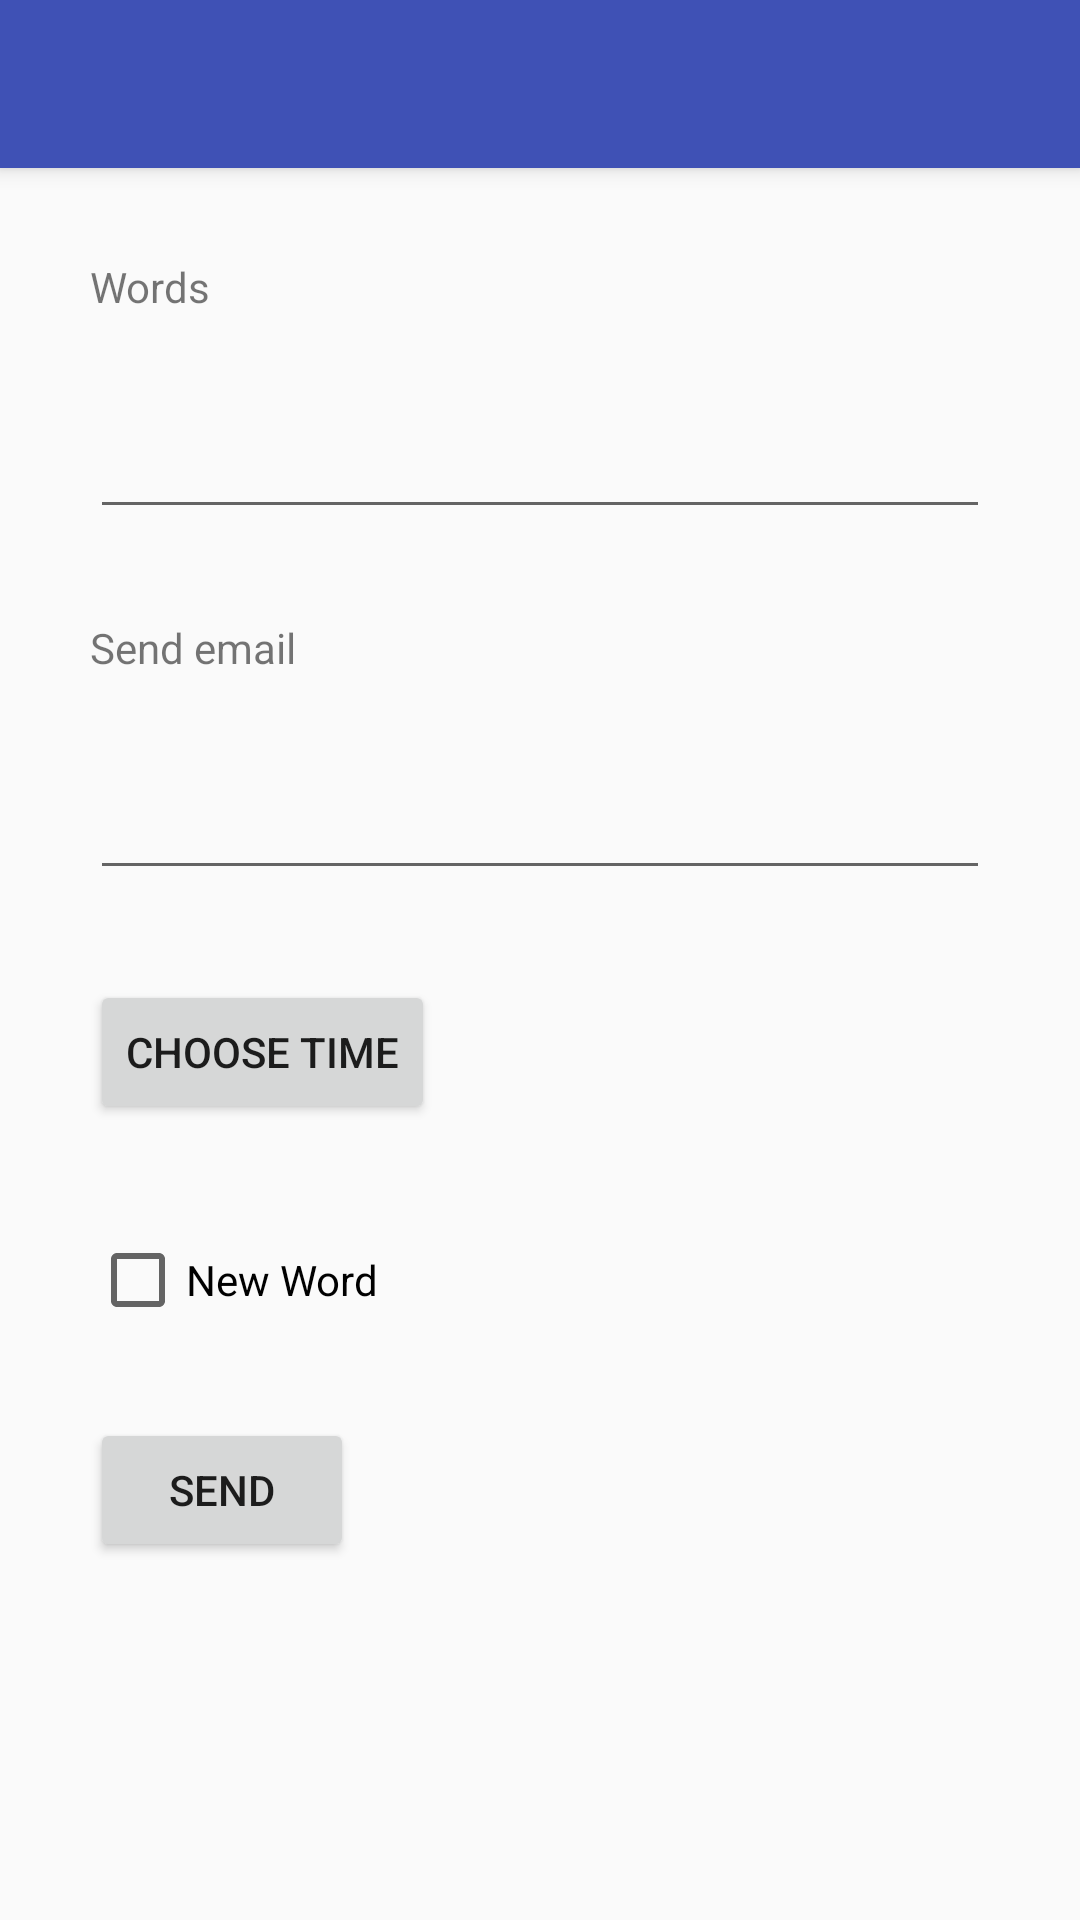

Here is an Android app screen rendered from its layout file. Give the layout XML and the strings, colors and styles it references.
<!-- AndroidManifest.xml: activity theme AppTheme.NoActionBar -->
<!-- res/layout/activity_words.xml -->
<?xml version="1.0" encoding="utf-8"?>
<android.support.design.widget.CoordinatorLayout
    xmlns:android="http://schemas.android.com/apk/res/android"
    xmlns:app="http://schemas.android.com/apk/res-auto"
    xmlns:tools="http://schemas.android.com/tools"
    android:layout_width="match_parent"
    android:layout_height="match_parent"
    android:fitsSystemWindows="true"
    tools:context="com.example.davidwu.notebook.WordsActivity">

    <android.support.design.widget.AppBarLayout
        android:layout_width="match_parent"
        android:layout_height="wrap_content"
        android:theme="@style/AppTheme.AppBarOverlay">

        <android.support.v7.widget.Toolbar
            android:id="@+id/toolbar"
            android:layout_width="match_parent"
            android:layout_height="?attr/actionBarSize"
            android:background="?attr/colorPrimary"
            app:popupTheme="@style/AppTheme.PopupOverlay" />

    </android.support.design.widget.AppBarLayout>

    <include layout="@layout/content_words" />

</android.support.design.widget.CoordinatorLayout>
<!-- res/layout/content_words.xml (included above) -->
<?xml version="1.0" encoding="utf-8"?>
<android.support.constraint.ConstraintLayout xmlns:android="http://schemas.android.com/apk/res/android"
    xmlns:app="http://schemas.android.com/apk/res-auto"
    xmlns:tools="http://schemas.android.com/tools"
    android:layout_width="match_parent"
    android:layout_height="match_parent"
    app:layout_behavior="@string/appbar_scrolling_view_behavior"
    tools:context="com.example.davidwu.notebook.WordsActivity"
    tools:showIn="@layout/activity_words">

    <RelativeLayout
        android:layout_width="match_parent"
        android:layout_height="wrap_content">

        <TextView
            android:layout_width="match_parent"
            android:layout_height="wrap_content"
            android:id="@+id/word_title"
            android:text="@string/function_words"
            android:layout_marginTop="30dp"
            android:layout_marginLeft="30dp" />

        <EditText
            android:layout_width="match_parent"
            android:layout_height="wrap_content"
            android:id="@+id/word_edittext"
            android:layout_below="@id/word_title"
            android:layout_marginLeft="30dp"
            android:layout_marginRight="30dp"
            android:layout_marginTop="30dp"
            android:maxLines="100" />

        <TextView
            android:layout_width="match_parent"
            android:layout_height="wrap_content"
            android:id="@+id/word_email"
            android:text="@string/send_email"
            android:layout_below="@id/word_edittext"
            android:layout_marginTop="30dp"
            android:layout_marginLeft="30dp"
            android:layout_marginRight="30dp" />

        <EditText
            android:layout_width="match_parent"
            android:layout_height="wrap_content"
            android:id="@+id/word_email_edittext"
            android:layout_below="@id/word_email"
            android:layout_marginTop="30dp"
            android:layout_marginLeft="30dp"
            android:layout_marginRight="30dp" />

        <Button
            android:layout_width="wrap_content"
            android:layout_height="wrap_content"
            android:id="@+id/word_time_button"
            android:text="@string/choose_time"
            android:layout_below="@id/word_email_edittext"
            android:layout_marginTop="30dp"
            android:layout_marginLeft="30dp"
            android:layout_marginRight="30dp"/>

        <TextView
            android:layout_width="wrap_content"
            android:layout_height="wrap_content"
            android:id="@+id/word_time_textView"
            android:layout_toRightOf="@id/word_time_button"
            android:layout_marginTop="36dp"
            android:layout_marginRight="30dp"
            android:layout_below="@id/word_email_edittext"/>

        <CheckBox
            android:layout_width="wrap_content"
            android:layout_height="wrap_content"
            android:id="@+id/word_new_checkbox"
            android:layout_below="@id/word_time_button"
            android:text="@string/new_word"
            android:layout_marginTop="36dp"
            android:layout_marginLeft="30dp"
            android:layout_marginRight="30dp"/>

        <Button
            android:layout_width="wrap_content"
            android:layout_height="wrap_content"
            android:id="@+id/word_send_button"
            android:text="@string/send_button"
            android:layout_below="@id/word_new_checkbox"
            android:layout_marginTop="30dp"
            android:layout_marginLeft="30dp"
            android:layout_marginRight="30dp" />

    </RelativeLayout>

</android.support.constraint.ConstraintLayout>
<!-- resources referenced by this layout -->
<resources>
  <string name="choose_time">Choose Time</string>
  <string name="function_words">Words</string>
  <string name="new_word">New Word</string>
  <string name="send_button">Send</string>
  <string name="send_email">Send email</string>
  <style name="AppTheme.AppBarOverlay" parent="ThemeOverlay.AppCompat.Dark.ActionBar" />
  <style name="AppTheme.PopupOverlay" parent="ThemeOverlay.AppCompat.Light" />
  <style name="AppTheme.NoActionBar">
          <item name="windowActionBar">false</item>
          <item name="windowNoTitle">true</item>
      </style>
</resources>
